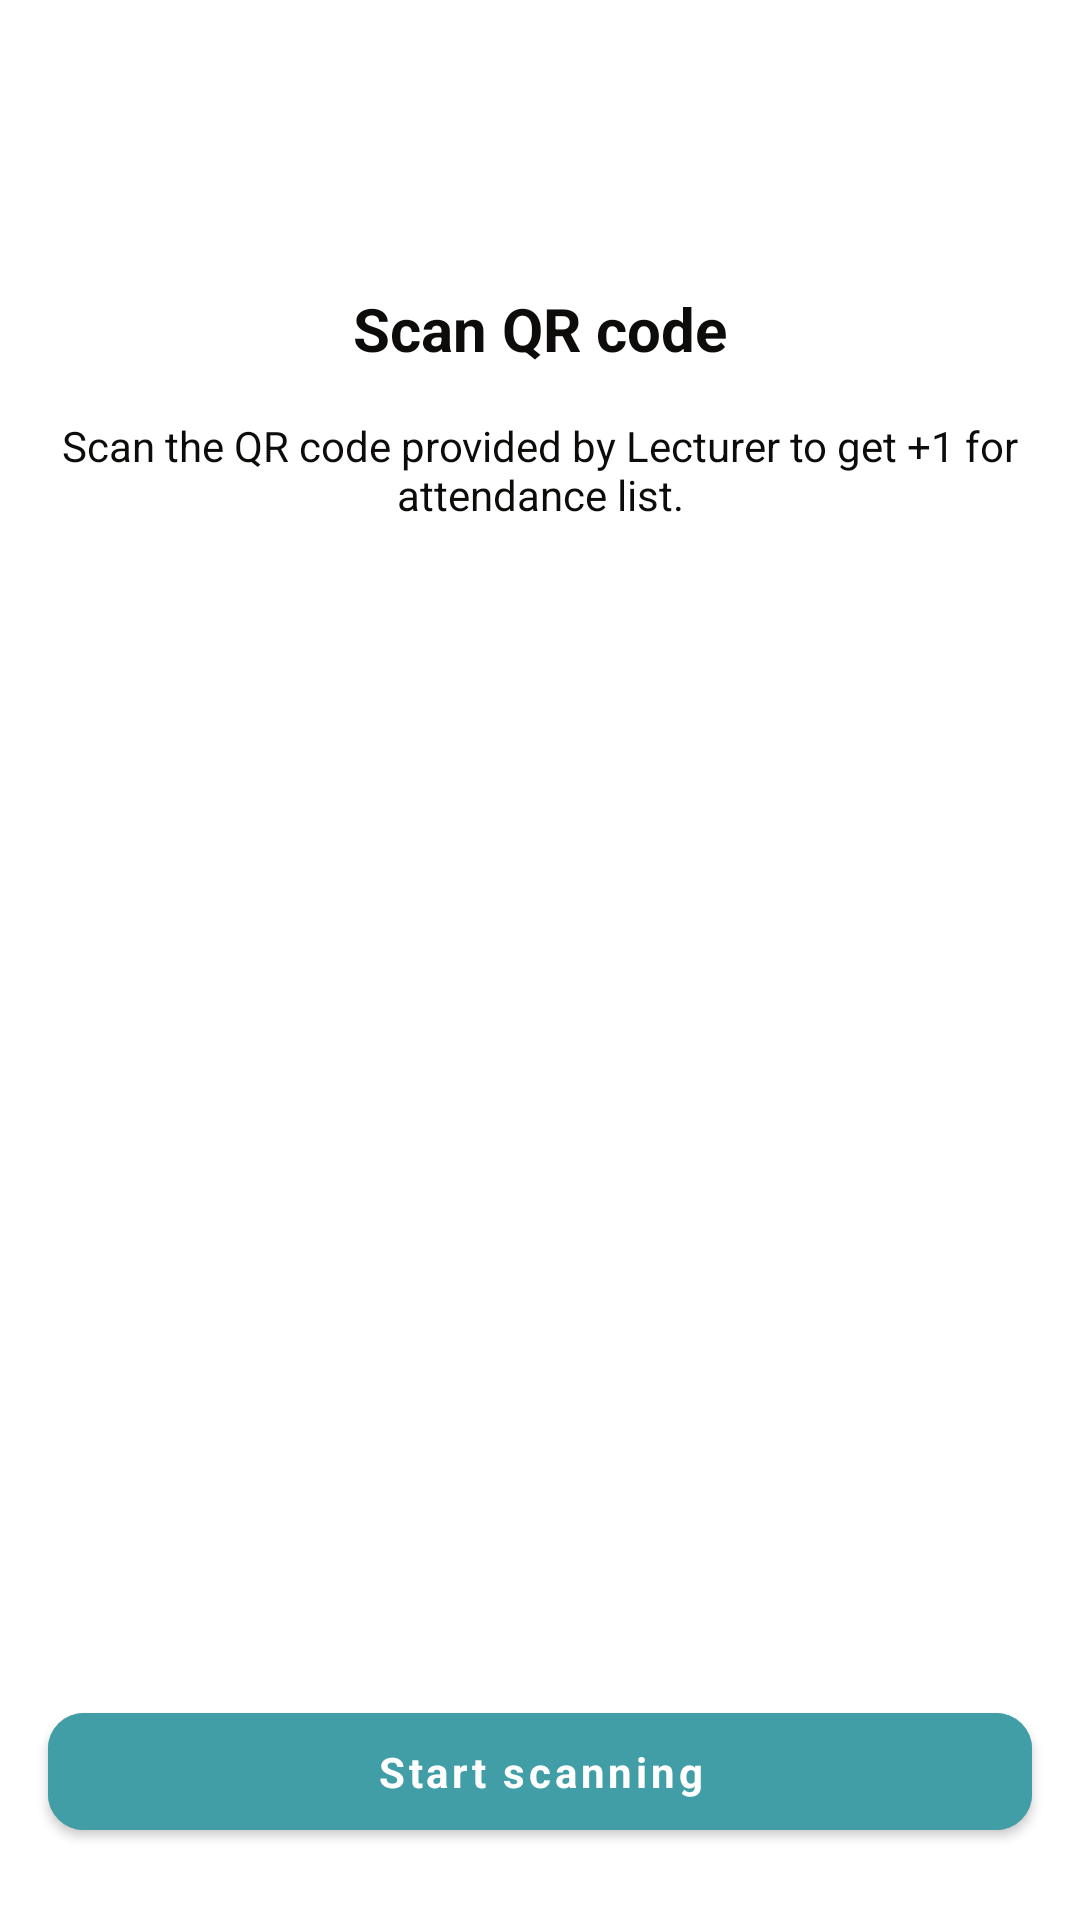

Produce the Android XML layout that renders to this screen, including the resource entries it uses.
<!-- AndroidManifest.xml: application theme AppTheme -->
<!-- res/layout/main_reward.xml -->
<?xml version="1.0" encoding="utf-8"?>
<androidx.constraintlayout.widget.ConstraintLayout xmlns:android="http://schemas.android.com/apk/res/android"
    xmlns:tools="http://schemas.android.com/tools"
    android:layout_width="match_parent"
    android:layout_height="match_parent"
    xmlns:app="http://schemas.android.com/apk/res-auto"
    tools:context=".rewards.MainReward">

    <androidx.constraintlayout.widget.Guideline
        android:id="@+id/guideline_15_horizontal"
        android:layout_width="wrap_content"
        android:layout_height="wrap_content"
        android:orientation="horizontal"
        app:layout_constraintGuide_percent="0.15" />

    <androidx.recyclerview.widget.RecyclerView
        android:id="@+id/rv_reward"
        android:layout_marginTop="16dp"
        android:layout_width="match_parent"
        android:layout_height="0dp"
        app:layout_constraintHeight_percent="0.8"
        app:layout_constraintStart_toStartOf="parent"
        app:layout_constraintEnd_toEndOf="parent"
        app:layout_constraintTop_toTopOf="parent"/>

    <TextView
        android:id="@+id/tv_title"
        android:layout_width="0dp"
        android:layout_height="wrap_content"
        android:visibility="visible"
        android:text="@string/txt_scan_qr"
        android:textSize="@dimen/twenty"
        android:textStyle="bold"
        android:gravity="center"
        app:layout_constraintStart_toStartOf="parent"
        app:layout_constraintEnd_toEndOf="parent"
        app:layout_constraintTop_toBottomOf="@+id/guideline_15_horizontal" />

    <TextView
        android:id="@+id/tv_subtitle"
        android:layout_width="0dp"
        android:text="@string/txt_reward_subtitle"
        android:gravity="center"
        android:visibility="visible"
        android:layout_margin="16dp"
        android:layout_height="wrap_content"
        app:layout_constraintStart_toStartOf="parent"
        app:layout_constraintEnd_toEndOf="parent"
        android:layout_marginTop="8dp"
        app:layout_constraintTop_toBottomOf="@+id/tv_title"/>

    <ImageView
        android:id="@+id/iv_reward"
        android:layout_width="0dp"
        android:layout_height="0dp"
        app:layout_constraintStart_toStartOf="parent"
        app:layout_constraintEnd_toEndOf="parent"
        android:visibility="visible"
        app:layout_constraintHeight_percent="0.2"
        android:src="@drawable/qr_scan_characters"
        android:layout_marginTop="32dp"
        app:layout_constraintTop_toBottomOf="@+id/tv_subtitle"
        android:contentDescription="@string/desc_reward_img" />

    <com.google.android.material.button.MaterialButton
        style="@style/Buttons.MainAndDisabled"
        android:id="@+id/btn_start_scanning"
        android:layout_width="0dp"
        android:layout_height="wrap_content"
        android:layout_marginStart="16dp"
        android:layout_marginEnd="16dp"
        android:text="@string/btn_start_scanning"
        android:layout_marginBottom="24dp"
        android:layout_marginTop="32dp"
        app:layout_constraintStart_toStartOf="parent"
        app:layout_constraintEnd_toEndOf="parent"
        app:layout_constraintBottom_toBottomOf="parent"/>

</androidx.constraintlayout.widget.ConstraintLayout>
<!-- resources referenced by this layout -->
<resources>
  <dimen name="twenty">20sp</dimen>
  <string name="btn_start_scanning">Start scanning</string>
  <string name="desc_reward_img">Scan Qr code</string>
  <string name="txt_reward_subtitle">Scan the QR code provided by Lecturer to get +1 for attendance list.</string>
  <string name="txt_scan_qr">Scan QR code</string>
  <style name="Buttons.MainAndDisabled" parent="Widget.MaterialComponents.Button">
          <item name="android:padding">10dp</item>
          <item name="cornerRadius">12dp</item>
          <item name="android:lines">1</item>
          <item name="android:maxLines">1</item>
          <item name="android:ellipsize">end</item>
          <item name="android:textStyle">bold</item>
          <item name="textAllCaps">false</item>
          <item name="strokeColor">@color/colorPrimary</item>
          <item name="rippleColor">@color/colorWhite</item>
          <item name="android:textColor">@color/colorWhite</item>
          <item name="backgroundTint">@color/colorPrimary</item>
          <item name="strokeWidth">1dp</item>
      </style>
  <style name="AppTheme" parent="Theme.MaterialComponents.Light.NoActionBar">
          <item name="colorPrimary">@color/colorPrimary</item>
          <item name="fontFamily">@font/poppins_regular</item>
          <item name="android:textColor">@color/colorDinner</item>
          <item name="colorPrimaryDark">@color/colorDinner</item>
          <item name="colorAccent">@color/colorAccent</item>
      </style>
  <color name="colorPrimary">#429EA6</color>
  <color name="colorWhite">#FFFF</color>
  <color name="colorDinner">#0d0c0a</color>
  <color name="colorAccent">#0d0c0a</color>
</resources>
